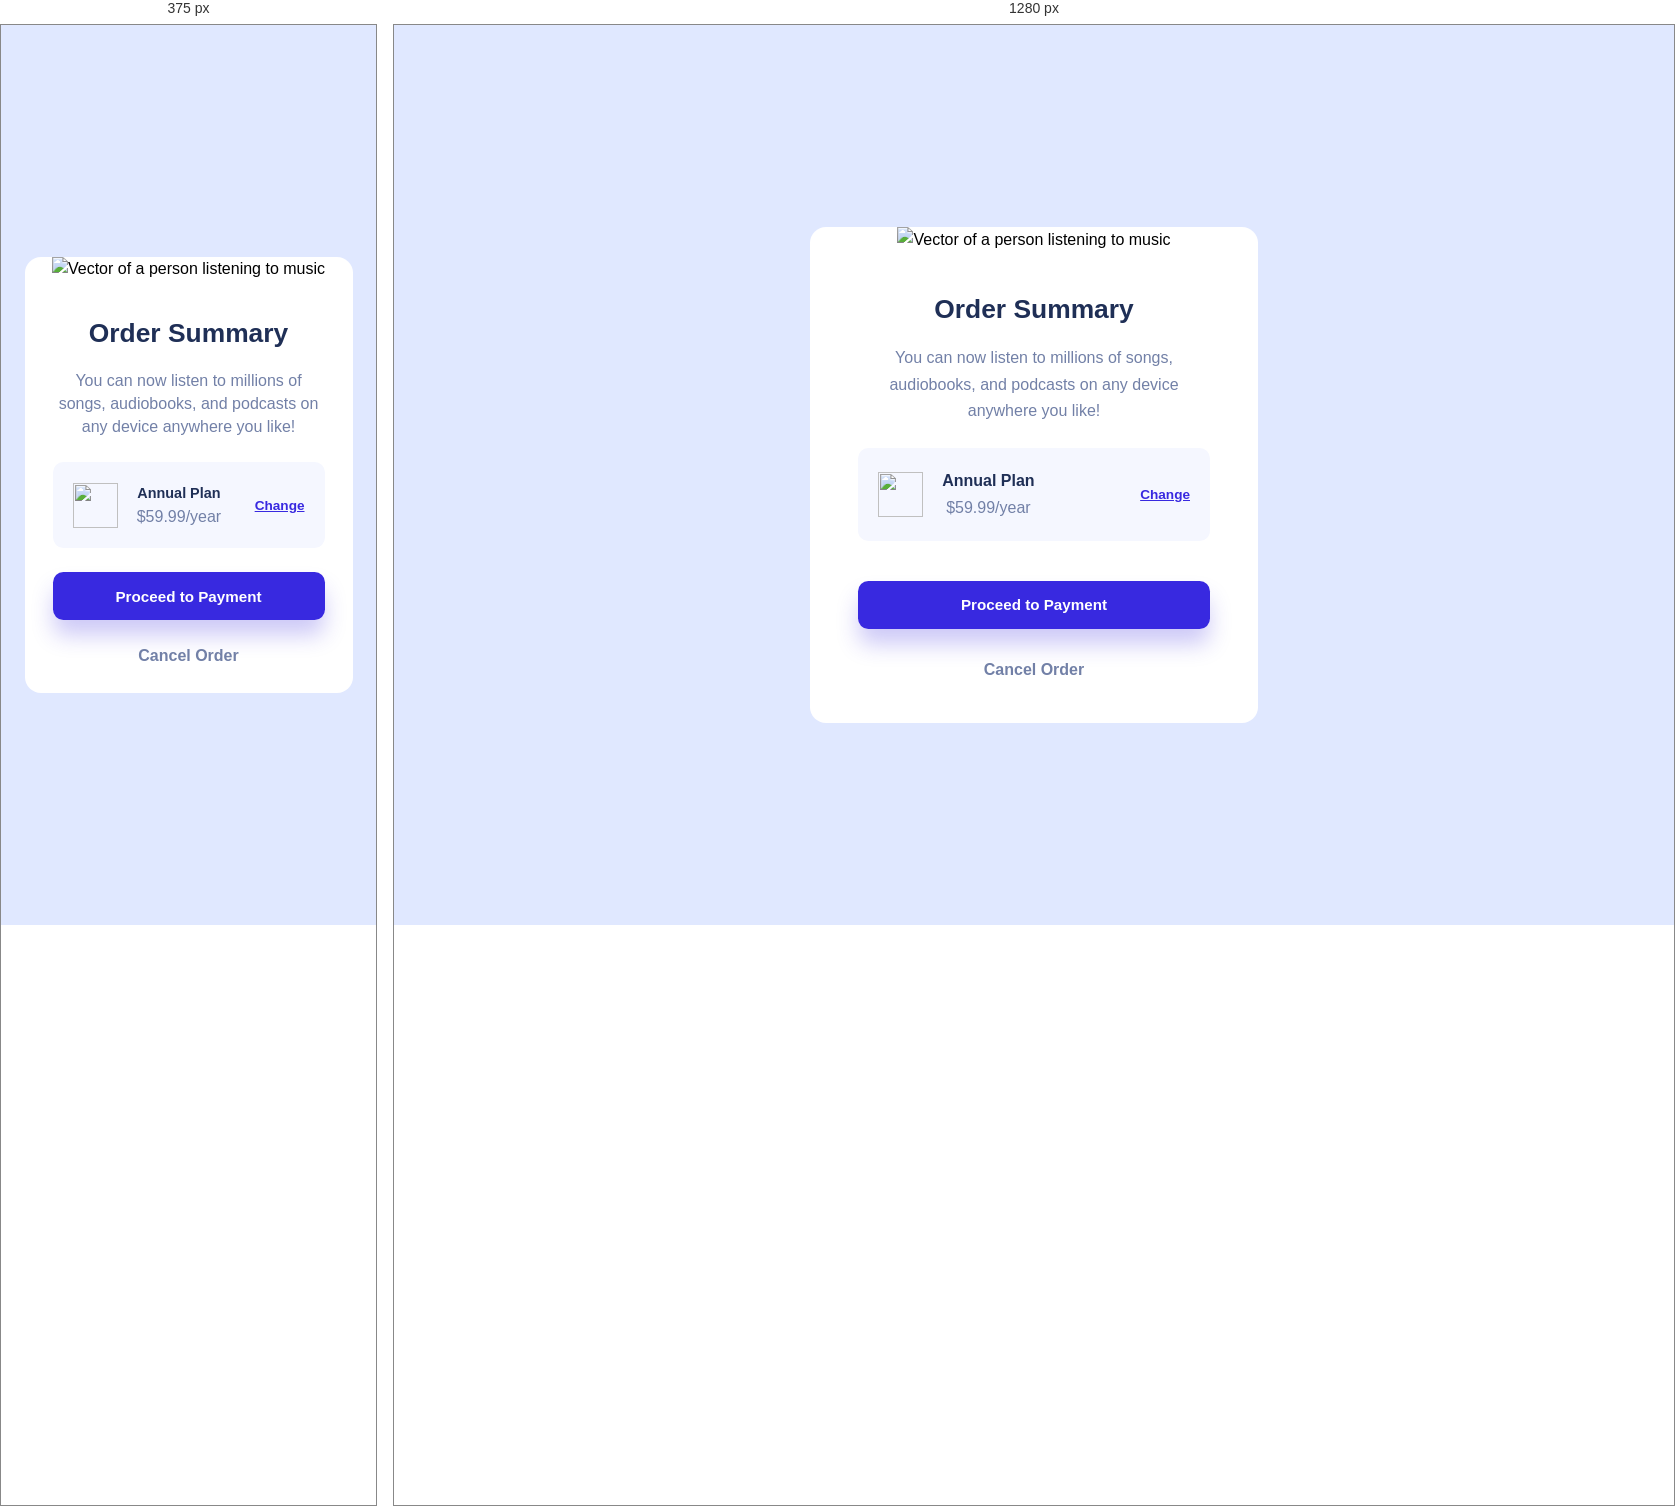
Rendered at 375 px and 1280 px, left to right.

<!-- file: index.html -->
<!DOCTYPE html>
<html lang="en">

<head>
  <meta charset="UTF-8">
  <meta name="viewport" content="width=device-width, initial-scale=1.0">
  <!-- displays site properly based on user's device -->

  <link rel="icon" type="image/png" sizes="32x32" href="./images/favicon-32x32.png">
  <link rel="preconnect" href="https://fonts.googleapis.com">
  <link rel="preconnect" href="https://fonts.gstatic.com" crossorigin>
  <link href="https://fonts.googleapis.com/css2?family=Red+Hat+Display:wght@500;700;900&display=swap" rel="stylesheet">
  <link rel="stylesheet" href="style.css">
  <title>Frontend Mentor | Order summary card</title>

</head>

<body>
  <div class="order__container">
    <div class="order__image">
      <img src="images/illustration-hero.svg" alt="Vector of a person listening to music">
    </div>
    <div class="order__summary">
      <h1> Order Summary</h1>

      <p class="order__summary__text"> You can now listen to millions of songs, audiobooks, and podcasts on any
        device anywhere you like!</p>

      <div class="order__plan">
        <div class="plan__pricing__left">
          <img src="images/icon-music.svg" alt="" class="icon">
          <div class="plan__information">
            <h5> Annual Plan</h5>
            <p>$59.99/year</p>
          </div>
        </div>
        <div class="plan__pricing__right">
          <a href="#" class="change-btn">Change</a>
        </div>
      </div>

      <button> Proceed to Payment</button>
      <a href="#" class="cancel-btn">Cancel Order</a>
    </div>
  </div>
</body>

</html>

/* @media block from style.css */
@media (max-width:600px) {
    .order__container {
        max-width: 20.5rem;
        padding-bottom: 1.65rem;
    }

    .order__summary h1 {
        font-size: 1.45rem;
        margin-top: 1.5rem;
        margin-bottom: 1.15rem;
    }

    .order__summary p.order__summary__text {
        margin-bottom: 1.15rem;
        font-size: 16px;
    }

    body {
        line-height: 1.45rem;
        background: url(images/pattern-background-mobile.svg), hsl(225, 100%, 94%);
        background-repeat: no-repeat;
        background-size: contain;
    }
}

/* @media block from style.css */
@media (max-width:600px) {
    .order__summary {
        margin-inline: 1.75rem;
    }
}

/* @media block from style.css */
@media (min-width:600px) {

    .order__plan {
        margin-bottom: 2.5rem;
    }

    .order__container button {
        margin-bottom: 1.75rem;
    }

    .plan__pricing__left {
        gap: 1.35rem;
    }

    .plan__pricing__left img.icon {
        margin-left: 0.125rem;
    }
}

/* @media block from style.css */
@media (max-width:600px) {
    .plan__pricing__left h5 {
        font-size: 0.9rem;
    }

    .plan__pricing__right a {
        font-size: 0.80rem;
        margin-right: 0.9rem;
    }

    .plan__pricing__left p {
        font-size: 0.9rem;
    }

}